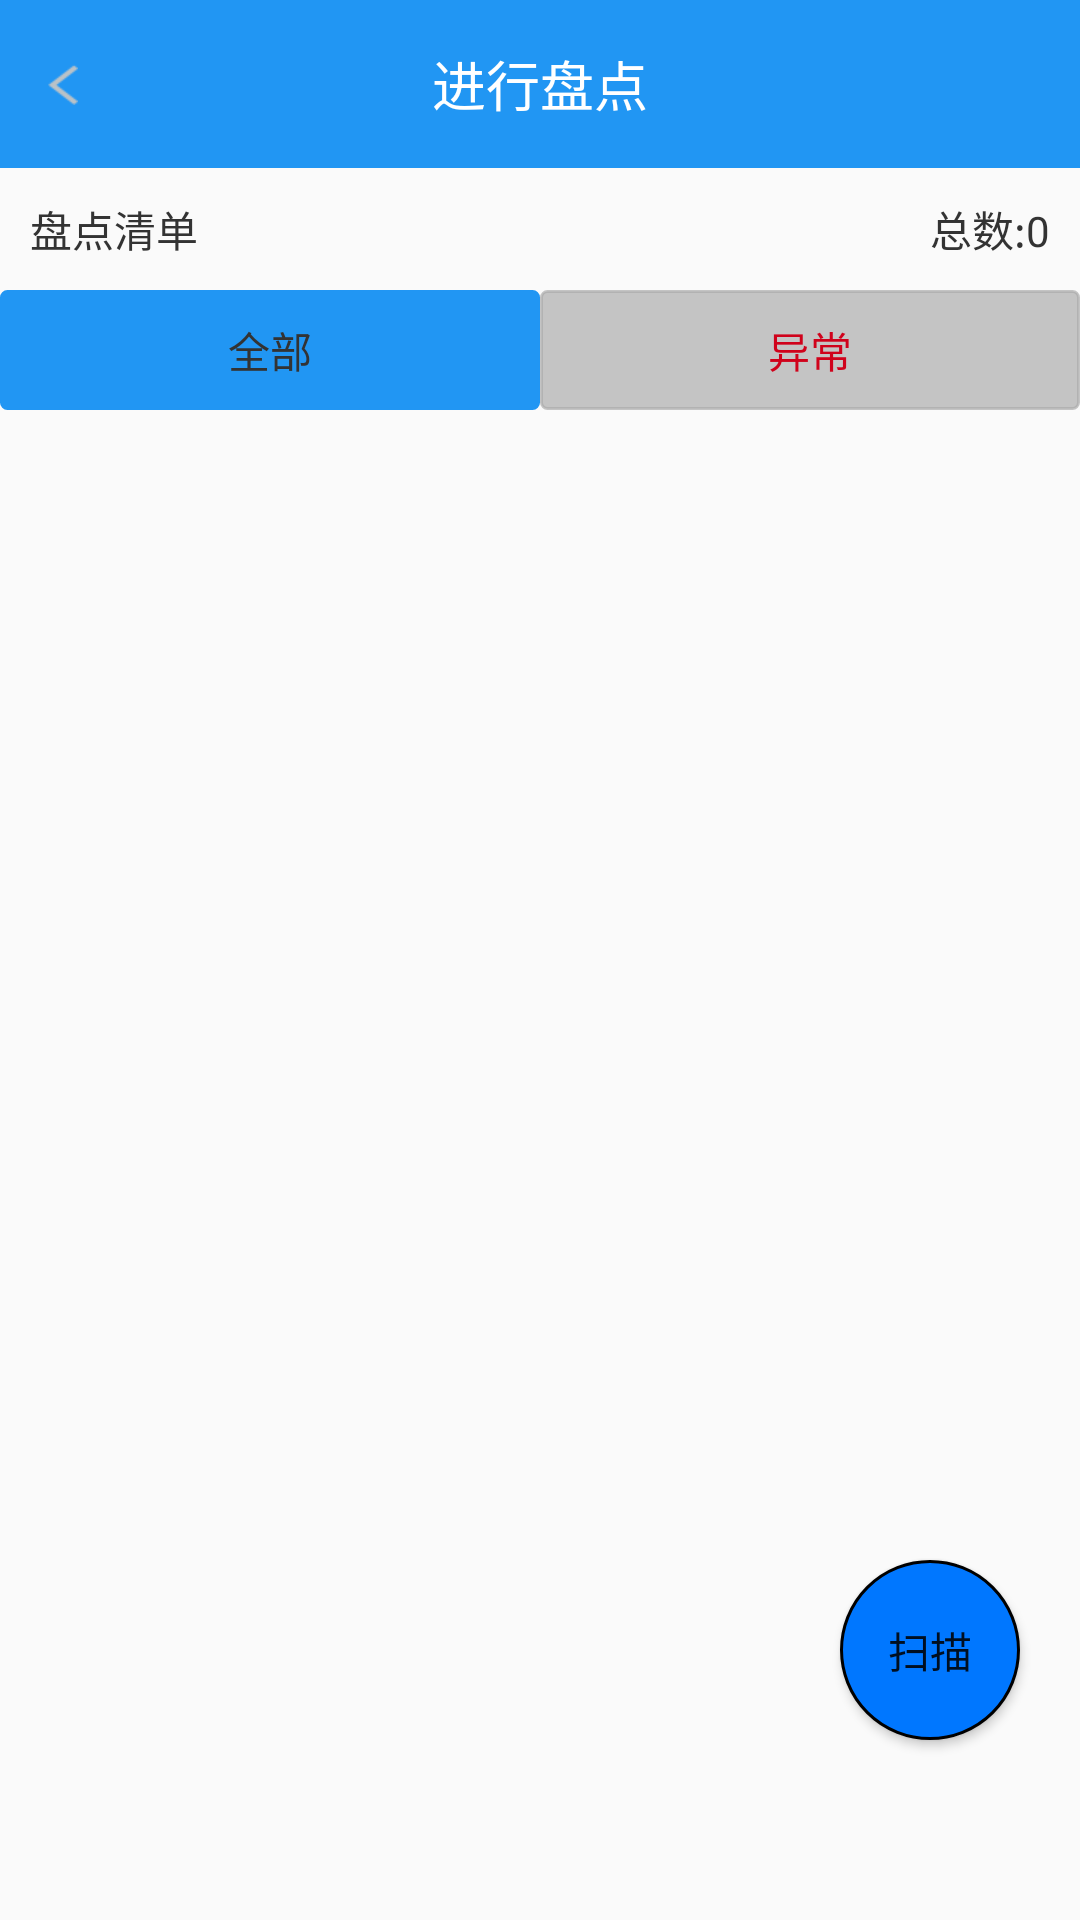

Reconstruct the res/layout file that produces this screen, plus the resources it refers to.
<!-- AndroidManifest.xml: application theme AppTheme -->
<!-- res/layout/activity_start_pandian.xml -->
<?xml version="1.0" encoding="utf-8"?>
<android.support.design.widget.CoordinatorLayout xmlns:android="http://schemas.android.com/apk/res/android"
    xmlns:app="http://schemas.android.com/apk/res-auto"
    android:layout_width="match_parent"
    android:layout_height="match_parent">

    <LinearLayout
        android:layout_width="match_parent"
        android:layout_height="match_parent"
        android:orientation="vertical">

        <include layout="@layout/common_titlebar_pandian" />

        <include layout="@layout/content_start_pandian" />
    </LinearLayout>

    <Button
        android:id="@+id/fab"
        android:layout_width="60dp"
        android:layout_height="60dp"
        android:layout_gravity="bottom|end"
        android:layout_marginBottom="60dp"
        android:layout_marginRight="20dp"
        android:background="@drawable/circle"
        android:text="扫描"
     />

</android.support.design.widget.CoordinatorLayout>
<!-- res/layout/common_titlebar_pandian.xml (included above) -->
<?xml version="1.0" encoding="utf-8"?>
<RelativeLayout xmlns:android="http://schemas.android.com/apk/res/android"
    android:layout_width="match_parent"
    android:layout_height="56dp"
    android:background="@color/app_style_blue">

    <TextView
        android:id="@+id/title"
        android:layout_width="wrap_content"
        android:layout_height="wrap_content"
        android:layout_centerInParent="true"
        android:text="进行盘点"
        android:textColor="@color/white"
        android:textSize="18sp" />

    <ImageView
        android:id="@+id/back"
        android:padding="16dp"
        android:layout_width="wrap_content"
        android:layout_centerVertical="true"
        android:layout_height="wrap_content"
        android:src="@mipmap/arrow_left"/>

    <Button
        android:id="@+id/bg_finish"
        android:visibility="gone"
        android:layout_width="wrap_content"
        android:layout_height="wrap_content"
        android:minHeight="40dp"
        android:padding="5dp"
        android:background="@drawable/btn_click"
        android:textColor="@color/white"
        android:layout_alignParentRight="true"
        android:layout_alignParentBottom="true"
        android:text="完成盘点"/>
</RelativeLayout>
<!-- res/layout/content_start_pandian.xml (included above) -->
<?xml version="1.0" encoding="utf-8"?>
<LinearLayout xmlns:android="http://schemas.android.com/apk/res/android"
    xmlns:tools="http://schemas.android.com/tools"
    android:layout_width="match_parent"
    android:layout_height="match_parent"
    android:orientation="vertical"
    tools:context="com.ascend.assetcheck_jinhua.ui.activity.StartPandianActivity">

    <LinearLayout
        android:padding="@dimen/margins_10"
        android:layout_width="match_parent"
        android:layout_height="wrap_content"
        android:orientation="horizontal">
        <TextView
            android:layout_width="0dp"
            android:layout_height="wrap_content"
            android:layout_weight="1"
            android:textColor="@color/black33"
            android:text="盘点清单"/>
        <TextView
            android:id="@+id/num"
            android:layout_width="wrap_content"
            android:layout_height="wrap_content"
            android:textColor="@color/black33"
            android:text="总数:0"/>
    </LinearLayout>

    <LinearLayout
        android:layout_width="match_parent"
        android:layout_height="40dp"
        android:orientation="horizontal">
        <TextView
            android:id="@+id/total"
            android:layout_width="0dp"
            android:layout_height="match_parent"
            android:layout_weight="1"
            android:gravity="center"
            android:textColor="@color/black33"
            android:background="@drawable/bg_slect"
            android:text="全部"/>
        <TextView
            android:id="@+id/abnormal"
            android:layout_width="0dp"
            android:layout_height="match_parent"
            android:layout_weight="1"
            android:gravity="center"
            android:background="@drawable/bg_unslect"
            android:textColor="@color/text_red"
            android:text="异常"/>
    </LinearLayout>
    <android.support.v7.widget.RecyclerView
        android:id="@+id/recyclerview"
        android:layout_width="match_parent"
        android:layout_height="match_parent"/>

    <android.support.v7.widget.RecyclerView
        android:id="@+id/recyclerview1"
        android:visibility="gone"
        android:layout_width="match_parent"
        android:layout_height="match_parent"/>
</LinearLayout>
<!-- resources referenced by this layout -->
<resources>
  <color name="app_style_blue">#2196f3</color>
  <color name="black33">#333333</color>
  <color name="text_red">#d0021b</color>
  <color name="white">#ffffff</color>
  <dimen name="margins_10">10dp</dimen>
  <!-- drawable bg_slect (drawable) -->
  <?xml version="1.0" encoding="utf-8"?>
  <shape xmlns:android="http://schemas.android.com/apk/res/android"
      android:shape="rectangle">
      <corners android:radius="2dp" />
      <stroke android:width="1dp"
          android:color="@color/app_style_blue"/>
      <solid android:color="@color/app_style_blue" />
  </shape>
  <!-- drawable bg_unslect (drawable) -->
  <?xml version="1.0" encoding="utf-8"?>
  <shape xmlns:android="http://schemas.android.com/apk/res/android"
      android:shape="rectangle">
      <corners android:radius="2dp" />
      <stroke android:width="1dp"
          android:color="@color/gray"/>
      <solid android:color="@color/gray" />
  </shape>
  <!-- drawable btn_click (drawable) -->
  <?xml version="1.0" encoding="utf-8"?>
  <selector xmlns:android="http://schemas.android.com/apk/res/android">
      
      
      <item android:drawable="@drawable/bg_unslect" android:state_pressed="true"></item>
      
      <item android:drawable="@drawable/bg_finish" android:state_pressed="false"></item>
      
      <item android:drawable="@drawable/bg_unslect" android:state_focused="true"></item>
  </selector>
  <!-- drawable circle (drawable) -->
  <?xml version="1.0" encoding="utf-8"?>
  <shape xmlns:android="http://schemas.android.com/apk/res/android"
      android:shape="rectangle"
      android:useLevel="true">
      <size
          android:width="100dp"
          android:height="100dp" />
      <solid android:color="@color/button_blue" />
      <stroke
          android:width="1dp"
          android:color="@color/black" />
      <corners android:radius="50dp" />
  </shape>
  <!-- mipmap arrow_left: png bitmap (mipmap-xhdpi, 770 bytes) -->
  <style name="AppTheme" parent="Theme.AppCompat.Light.DarkActionBar">
          
          <item name="colorPrimary">@color/colorPrimary</item>
          <item name="colorPrimaryDark">@color/colorPrimaryDark</item>
          <item name="colorAccent">@color/colorAccent</item>
      </style>
      //加载dialog样式
  <color name="gray">#AAAA</color>
  <!-- drawable bg_finish (drawable) -->
  <?xml version="1.0" encoding="utf-8"?>
  <shape xmlns:android="http://schemas.android.com/apk/res/android"
      android:shape="rectangle">
      <corners android:radius="2dp" />
      <stroke android:width="1dp"
          android:color="@color/monthtab_third_color"/>
      <solid android:color="@color/monthtab_third_color" />
  </shape>
  <color name="button_blue">#0077ff</color>
  <color name="black">#000000</color>
  <color name="colorPrimary">#3F51B5</color>
  <color name="colorPrimaryDark">#303F9F</color>
  <color name="colorAccent">#FF4081</color>
  <color name="monthtab_third_color">#f5a623</color>
</resources>
